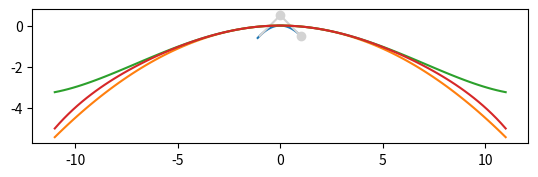

Python code for this plot:
import numpy as np
import matplotlib.pyplot as plt

radius = 1
a = -0.5

X = np.linspace(-radius*1.1, radius*1.1, 100)
Y = a*X**2

plt.plot(X, Y)

Px = 0
Py = -a*radius**2

plt.plot(Px, Py, marker="+", markersize=5, color="red")

plt.plot([0., radius], [Py, a*radius**2], marker="o", color="lightgrey")
plt.plot([0., -radius], [Py, a*radius**2], marker=None, color="lightgrey")



plt.gca().set_aspect("equal")

import numpy as np
import matplotlib.pyplot as plt

radius = 10
A = -4.5
B = 1.5
C=-1

a = A/100
b = B/10000
c = C/1000000

X = np.linspace(-radius*1.1, radius*1.1, 100)
Y2 = a*X**2
Y4 = Y2 + b*X**4
Y6 = Y4 + c*X**6

plt.plot(X, Y2)
plt.plot(X, Y4)
plt.plot(X, Y6)

Px = 0
Py = -a*radius**2



plt.gca().set_aspect("equal")

